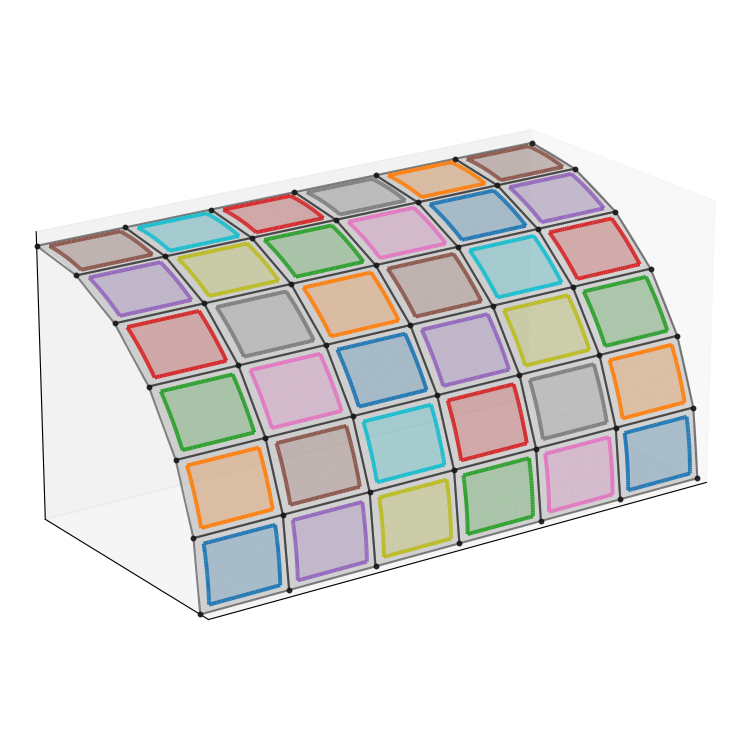

Generate this figure with matplotlib:
#!/usr/bin/env python3
"""
Quarter-cylinder mesh + ASW subdomains (REBUILT CLEANLY for 2x2 case ONLY).

What this does (exactly):
- ONLY the 2x2-node (1x1-element) subdomains (one patch per element).
- Gray axis panes as background, but:
  * no grid
  * no ticks
  * no tick labels
  * no axis labels
  * keep axis lines
- Cylinder looks solid/white so the gray panes don't “shine through”.
  (Done with a fully-opaque white *underlay* cylinder at R - eps, so it can’t cover patches.)
- Patches: optional face fill (no tessellation edges) + strong outlines.

Requires: numpy, matplotlib
"""

import numpy as np
import matplotlib.pyplot as plt
from mpl_toolkits.mplot3d.art3d import Line3DCollection, Poly3DCollection


# ---------------------------
# Geometry
# ---------------------------
def cylinder_map(x, th, R=1.0):
    return np.array([x, R * np.cos(th), R * np.sin(th)], dtype=float)


def build_nodes(nex=6, net=6, R=1.0, L=2.0, theta0=0.0, theta1=0.5*np.pi):
    x = np.linspace(0.0, L, nex + 1)
    th = np.linspace(theta0, theta1, net + 1)

    X = np.zeros((nex + 1, net + 1))
    Y = np.zeros((nex + 1, net + 1))
    Z = np.zeros((nex + 1, net + 1))

    for i in range(nex + 1):
        for j in range(net + 1):
            p = cylinder_map(x[i], th[j], R=R)
            X[i, j], Y[i, j], Z[i, j] = p

    return X, Y, Z, x, th


def element_quads(X, Y, Z):
    nex = X.shape[0] - 1
    net = X.shape[1] - 1
    quads = []
    for i in range(nex):
        for j in range(net):
            v00 = np.array([X[i, j],         Y[i, j],         Z[i, j]])
            v10 = np.array([X[i + 1, j],     Y[i + 1, j],     Z[i + 1, j]])
            v11 = np.array([X[i + 1, j + 1], Y[i + 1, j + 1], Z[i + 1, j + 1]])
            v01 = np.array([X[i, j + 1],     Y[i, j + 1],     Z[i, j + 1]])
            quads.append(np.vstack([v00, v10, v11, v01]))
    return quads


def clamp_bounds(x0, x1, t0, t1, xmin, xmax, tmin, tmax):
    return max(xmin, x0), min(xmax, x1), max(tmin, t0), min(tmax, t1)


def expanded_element_bounds(i, j, x_nodes, th_nodes, pad_frac_elem=0.10):
    x0, x1 = x_nodes[i], x_nodes[i + 1]
    t0, t1 = th_nodes[j], th_nodes[j + 1]
    dx = x_nodes[1] - x_nodes[0]
    dth = th_nodes[1] - th_nodes[0]

    x0e = x0 - pad_frac_elem * dx
    x1e = x1 + pad_frac_elem * dx
    t0e = t0 - pad_frac_elem * dth
    t1e = t1 + pad_frac_elem * dth

    return clamp_bounds(
        x0e, x1e, t0e, t1e,
        xmin=x_nodes[0], xmax=x_nodes[-1],
        tmin=th_nodes[0], tmax=th_nodes[-1],
    )


# ---------------------------
# Patch rendering helpers
# ---------------------------
def patch_outline_on_cylinder(x0, x1, t0, t1, R, n=40):
    xs_bottom = np.linspace(x0, x1, n)
    th_bottom = np.full_like(xs_bottom, t0)

    th_right = np.linspace(t0, t1, n)
    xs_right = np.full_like(th_right, x1)

    xs_top = np.linspace(x1, x0, n)
    th_top = np.full_like(xs_top, t1)

    th_left = np.linspace(t1, t0, n)
    xs_left = np.full_like(th_left, x0)

    pts = []
    for x, th in zip(xs_bottom, th_bottom):
        pts.append(cylinder_map(x, th, R))
    for x, th in zip(xs_right, th_right):
        pts.append(cylinder_map(x, th, R))
    for x, th in zip(xs_top, th_top):
        pts.append(cylinder_map(x, th, R))
    for x, th in zip(xs_left, th_left):
        pts.append(cylinder_map(x, th, R))

    pts.append(pts[0])
    return np.array(pts)


def patch_fill_on_cylinder(x0, x1, t0, t1, R, nu=8, nv=8):
    xs = np.linspace(x0, x1, nu)
    ts = np.linspace(t0, t1, nv)
    P = [[cylinder_map(x, th, R) for th in ts] for x in xs]

    faces = []
    for i in range(nu - 1):
        for j in range(nv - 1):
            v00 = P[i][j]
            v10 = P[i + 1][j]
            v11 = P[i + 1][j + 1]
            v01 = P[i][j + 1]
            faces.append(np.vstack([v00, v10, v11, v01]))
    return faces


def cylinder_underlay_faces(R, L, theta0, theta1, nx=60, nth=60):
    xs = np.linspace(0.0, L, nx)
    ts = np.linspace(theta0, theta1, nth)
    P = [[cylinder_map(x, th, R) for th in ts] for x in xs]

    faces = []
    for i in range(nx - 1):
        for j in range(nth - 1):
            v00 = P[i][j]
            v10 = P[i + 1][j]
            v11 = P[i + 1][j + 1]
            v01 = P[i][j + 1]
            faces.append(np.vstack([v00, v10, v11, v01]))
    return faces


# ---------------------------
# Axes styling (your spec)
# ---------------------------
def style_axes_gray_panes_no_ticks(ax, pane_alpha=0.18):
    ax.grid(False)
    for axis in (ax.xaxis, ax.yaxis, ax.zaxis):
        try:
            axis._axinfo["grid"]["linewidth"] = 0.0
            axis._axinfo["grid"]["linestyle"] = "None"
        except Exception:
            pass

    # no ticks/labels
    ax.set_xticks([]); ax.set_yticks([]); ax.set_zticks([])
    ax.set_xticklabels([]); ax.set_yticklabels([]); ax.set_zticklabels([])
    ax.set_xlabel(""); ax.set_ylabel(""); ax.set_zlabel("")

    # gray panes only
    try:
        fc = (0.82, 0.82, 0.82, pane_alpha)
        ax.xaxis.pane.set_facecolor(fc)
        ax.yaxis.pane.set_facecolor(fc)
        ax.zaxis.pane.set_facecolor(fc)
        ax.xaxis.pane.set_edgecolor((0, 0, 0, 0))
        ax.yaxis.pane.set_edgecolor((0, 0, 0, 0))
        ax.zaxis.pane.set_edgecolor((0, 0, 0, 0))
    except Exception:
        pass

# def style_axes_clean(ax):
#     # no grid
#     ax.grid(False)
#     # Kill the 3D axes box/spines completely (this is the key line)
#     # ax._axis3don = False
#     # for axis in (ax.xaxis, ax.yaxis, ax.zaxis):
#     #     try:
#     #         axis._axinfo["grid"]["linewidth"] = 0.0
#     #         axis._axinfo["grid"]["linestyle"] = "None"
#     #     except Exception:
#             # pass

#     # no ticks/labels
#     ax.set_xticks([]); ax.set_yticks([]); ax.set_zticks([])
#     ax.set_xticklabels([]); ax.set_yticklabels([]); ax.set_zticklabels([])
#     ax.set_xlabel(""); ax.set_ylabel(""); ax.set_zlabel("")

#     # remove pane fills completely
#     # try:
#     #     ax.xaxis.pane.fill = False
#     #     ax.yaxis.pane.fill = False
#     #     ax.zaxis.pane.fill = False
#     #     ax.xaxis.pane.set_edgecolor((0, 0, 0, 0))
#     #     ax.yaxis.pane.set_edgecolor((0, 0, 0, 0))
#     #     ax.zaxis.pane.set_edgecolor((0, 0, 0, 0))
#     # except Exception:
#     #     pass

#     # # keep axis lines (but subtle)
#     # try:
#     #     ax.xaxis.line.set_color((0, 0, 0, 0.55))
#     #     ax.yaxis.line.set_color((0, 0, 0, 0.55))
#     #     ax.zaxis.line.set_color((0, 0, 0, 0.55))
#     #     ax.xaxis.line.set_linewidth(1.0)
#     #     ax.yaxis.line.set_linewidth(1.0)
#     #     ax.zaxis.line.set_linewidth(1.0)
#     # except Exception:
#     #     pass

# def style_axes_clean(ax):
#     # keep panes + axis box
#     ax.grid(False)

#     # --- remove tick MARKS ---
#     ax.tick_params(
#         axis='x', which='both', length=0
#     )
#     ax.tick_params(
#         axis='y', which='both', length=0
#     )
#     ax.tick_params(
#         axis='z', which='both', length=0
#     )

#     # --- remove tick LABELS only ---
#     ax.set_xticklabels([])
#     ax.set_yticklabels([])
#     ax.set_zticklabels([])

#     # remove axis titles
#     ax.set_xlabel("")
#     ax.set_ylabel("")
#     ax.set_zlabel("")

from matplotlib.ticker import NullFormatter, NullLocator

def style_axes_clean(ax):
    ax.grid(False)

    # -------------------------
    # Remove ALL ticks entirely
    # -------------------------
    ax.xaxis.set_major_locator(NullLocator())
    ax.yaxis.set_major_locator(NullLocator())
    ax.zaxis.set_major_locator(NullLocator())

    ax.xaxis.set_minor_locator(NullLocator())
    ax.yaxis.set_minor_locator(NullLocator())
    ax.zaxis.set_minor_locator(NullLocator())

    # remove tick labels (safety)
    ax.xaxis.set_major_formatter(NullFormatter())
    ax.yaxis.set_major_formatter(NullFormatter())
    ax.zaxis.set_major_formatter(NullFormatter())

    # -------------------------
    # Remove axis titles only
    # -------------------------
    ax.set_xlabel("")
    ax.set_ylabel("")
    ax.set_zlabel("")

def draw_node_markers(ax, X, Y, Z, ms=3.2, alpha=0.9):
    ax.scatter(
        X.ravel(), Y.ravel(), Z.ravel(),
        s=ms**2, marker="o",
        c=[(0.1, 0.1, 0.1, alpha)],
        depthshade=False,      # IMPORTANT: avoids weird dimming
        zorder=50              # draw on top
    )

# ---------------------------
# Main
# ---------------------------
def main():
    # ---- mesh ----
    nex, net = 6, 6
    # nex, net = 6, 12
    # nex, net =  8, 8
    # nex, net =  9, 9
    # nex, net = 12, 12
    R, L = 1.0, 2.0
    theta0, theta1 = 0.0, 0.5 * np.pi
    # theta0, theta1 = 0.0, 1.0 * np.pi

    # ---- viz knobs ----
    pad_frac_elem = -0.10     # negative = shrink patches a bit (less visual overlap)
    draw_patch_fill = True
    patch_fill_alpha = 0.23
    outline_lw = 2.8
    outline_alpha = 0.98

    # cylinder/base look
    pane_alpha = 0.16
    under_eps = 0.015         # IMPORTANT: underlay at R - under_eps (cannot cover patches)
    base_edge_alpha = 0.55
    base_edge_lw = 1.5

    # Build mesh
    X, Y, Z, x_nodes, th_nodes = build_nodes(nex, net, R, L, theta0, theta1)
    base_quads = element_quads(X, Y, Z)

    fig = plt.figure(figsize=(10.5, 7.5))
    ax = fig.add_subplot(111, projection="3d")
    ax.computed_zorder = False   # <-- CRITICAL: stop mplot3d re-sorting collections
    # style_axes_gray_panes_no_ticks(ax, pane_alpha=pane_alpha)
    style_axes_clean(ax)

    # 1) SOLID WHITE CYLINDER UNDERLAY (inside surface, so it never occludes patches)
    # under_faces = cylinder_underlay_faces(R - under_eps, L, theta0, theta1, nx=70, nth=70)
    # under_poly = Poly3DCollection(
    #     under_faces,
    #     facecolors=(1.0, 1.0, 1.0, 1.0),
    #     edgecolors="none",
    #     linewidths=0.0,
    # )
    # under_poly.set_zsort("min")
    # ax.add_collection3d(under_poly)

    # 1b) very light gray cylinder "skin" on the TRUE radius (helps it look cylindrical)
    fs = 0.6
    skin_faces = cylinder_underlay_faces(R, L, theta0, theta1, nx=70, nth=70)
    skin_poly = Poly3DCollection(
        skin_faces,
        facecolors=(fs , fs, fs, 0.4),   # subtle gray tint
        edgecolors="none",
        linewidths=0.0,
    )
    skin_poly.set_zsort("min")
    ax.add_collection3d(skin_poly)

    # 2) Base mesh edges on the true cylinder surface (light, so patches dominate)
    base_poly = Poly3DCollection(
        base_quads,
        facecolors=(1.0, 1.0, 1.0, 0.02),              # essentially no fill (underlay provides white)
        edgecolors=(0.15, 0.15, 0.15, base_edge_alpha),
        linewidths=base_edge_lw,
    )
    base_poly.set_zsort("min")
    ax.add_collection3d(base_poly)

    colors = plt.rcParams["axes.prop_cycle"].by_key()["color"]

    # 3) Patches: one per element (2x2 nodes)
    for i in range(nex):
        for j in range(net):
            c = colors[(i * net + j) % len(colors)]
            x0, x1, t0, t1 = expanded_element_bounds(i, j, x_nodes, th_nodes, pad_frac_elem=pad_frac_elem)

            if draw_patch_fill and patch_fill_alpha > 0.0:
                faces = patch_fill_on_cylinder(x0, x1, t0, t1, R, nu=9, nv=9)
                poly = Poly3DCollection(
                    faces,
                    facecolors=(plt.matplotlib.colors.to_rgba(c, patch_fill_alpha)),
                    edgecolors="none",   # no tessellation edge lines
                    linewidths=0.0,
                )
                poly.set_zsort("max")
                ax.add_collection3d(poly)

            outline = patch_outline_on_cylinder(x0, x1, t0, t1, R, n=30)
            segs = np.stack([outline[:-1], outline[1:]], axis=1)
            lc = Line3DCollection(segs, colors=[c], linewidths=outline_lw, alpha=outline_alpha)
            ax.add_collection3d(lc)

    # limits / view
    ax.set_xlim(0, L)
    ax.set_ylim(0, R + 0.05)
    ax.set_zlim(0, R + 0.05)
    # ax.set_ylim(-R, R + 0.05)
    # ax.set_zlim(-R, R + 0.05)

    try:
        ax.set_box_aspect((L, R, R))
    except Exception:
        pass

    # 4) Node markers (draw last so they sit on top)
    draw_node_markers(ax, X, Y, Z, ms=3.2, alpha=0.9)

    ax.view_init(elev=20, azim=110 - 55)
    plt.tight_layout()
    # plt.show()
    plt.savefig("asw2x2.png", dpi=400)


if __name__ == "__main__":
    main()
